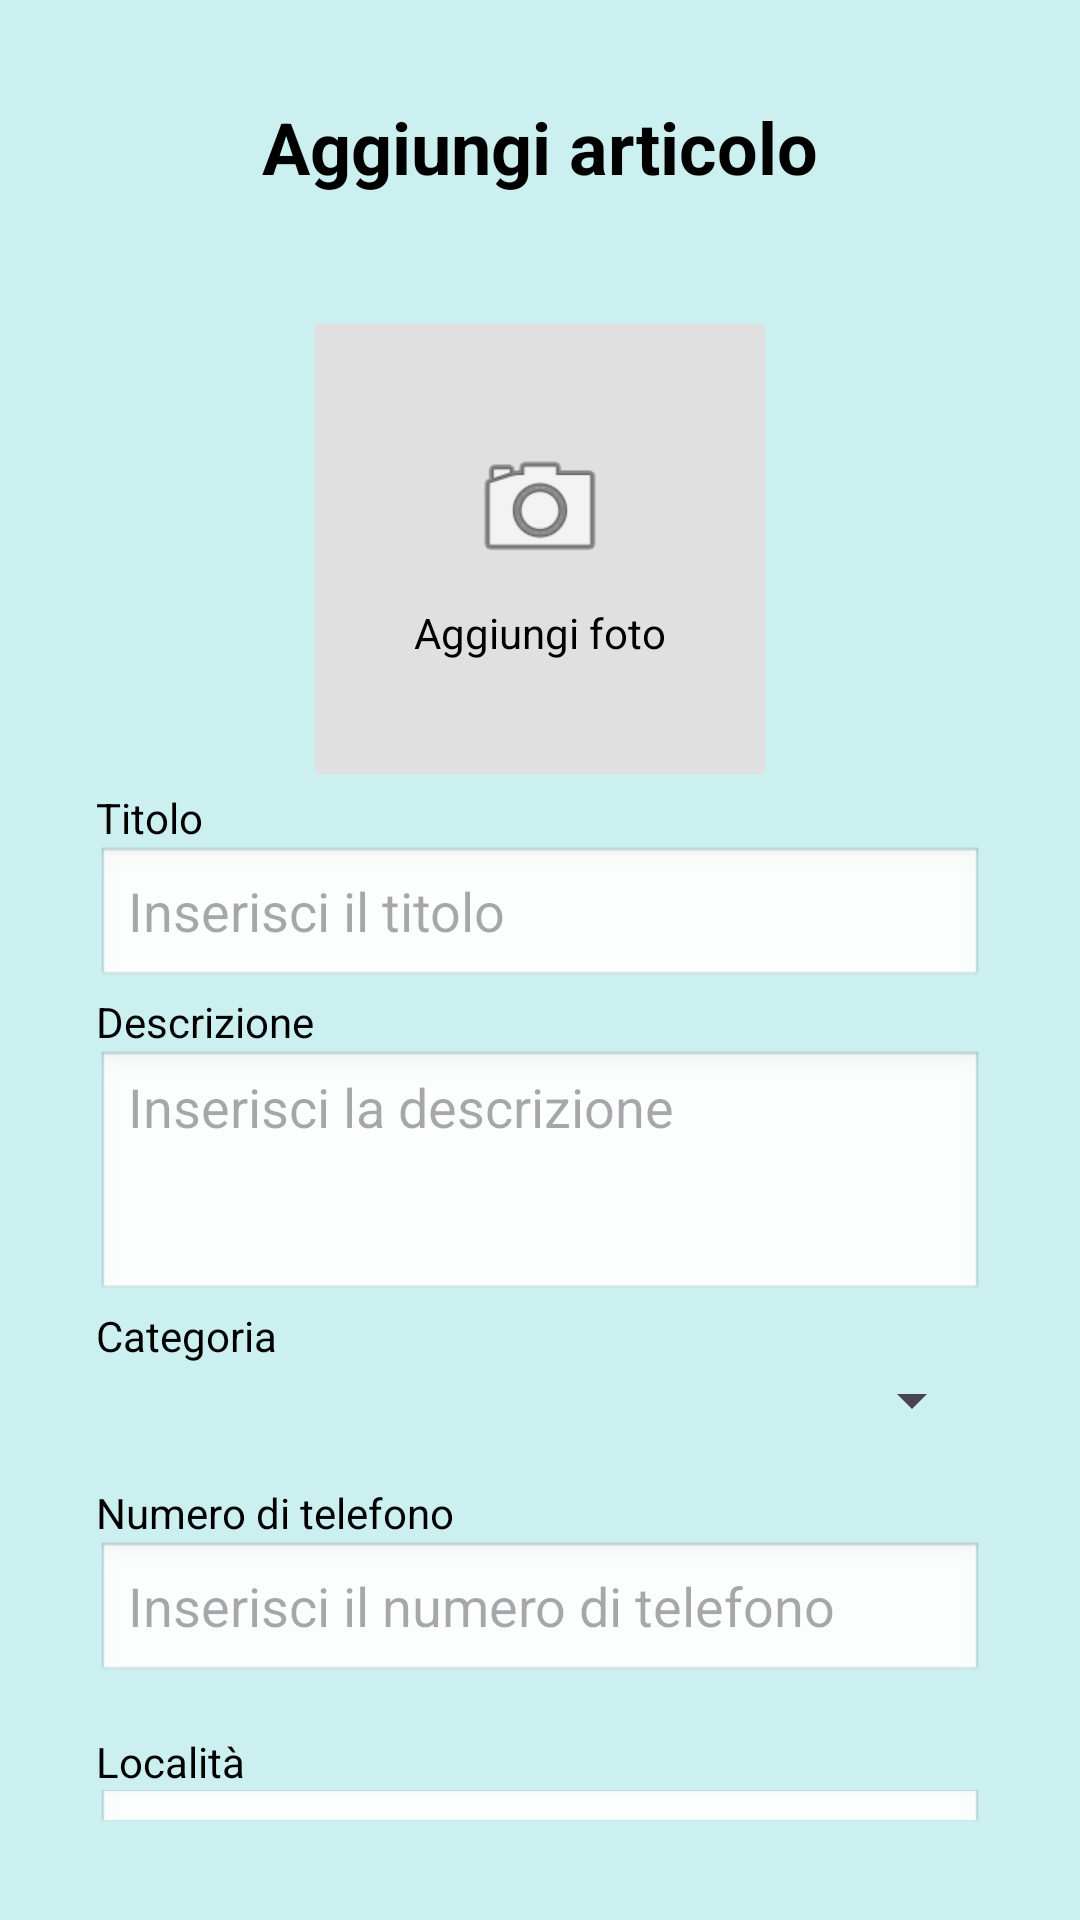

The Android layout XML behind this screen, and the referenced resources:
<!-- AndroidManifest.xml: application theme Theme.GiVeU -->
<!-- res/layout/aggiungi_articolo.xml -->
<LinearLayout xmlns:android="http://schemas.android.com/apk/res/android"
    android:layout_width="match_parent"
    android:layout_height="match_parent"
    android:background="#CCEFF0"
    android:orientation="vertical"
    android:padding="16dp">

    
    <RelativeLayout
        android:layout_width="match_parent"
        android:layout_height="wrap_content"
        android:paddingBottom="16dp">

        <ImageButton
            android:id="@+id/backButton"
            android:layout_width="50dp"
            android:layout_height="50dp"
            android:layout_alignParentStart="true"
            android:background="@null"
            android:tint="@android:color/black"
            android:src="@drawable/arrow_back"
            android:contentDescription="@string/back" />

        <TextView
            android:id="@+id/addItemTitle"
            android:layout_width="wrap_content"
            android:layout_height="wrap_content"
            android:layout_centerInParent="true"
            android:text="@string/add_item"
            android:textSize="24sp"
            android:textStyle="bold"
            android:textColor="#000000" />
    </RelativeLayout>

    
    <LinearLayout
        android:layout_width="match_parent"
        android:layout_height="0dp"
        android:layout_weight="1"
        android:orientation="vertical"
        android:background="@drawable/rounded_box"
        android:padding="16dp">

        
        <LinearLayout
            android:layout_width="150dp"
            android:layout_height="150dp"
            android:layout_gravity="center"
            android:orientation="vertical"
            android:layout_marginTop="10dp"
            android:background="#E0E0E0"
            android:gravity="center">

            <ImageView
                android:id="@+id/cameraIcon"
                android:layout_width="48dp"
                android:layout_height="48dp"
                android:src="@android:drawable/ic_menu_camera"
                android:contentDescription="@string/add_photo"
                android:clickable="true"
                android:focusable="true"/>

            <TextView
                android:layout_width="wrap_content"
                android:layout_height="wrap_content"
                android:text="@string/add_photo"
                android:textColor="#000000"
                android:layout_marginTop="8dp" />
        </LinearLayout>

        
        <TextView
            android:layout_width="wrap_content"
            android:layout_height="wrap_content"
            android:text="@string/title"
            android:textColor="#000000"
            android:layout_marginTop="5dp" />

        <EditText
            android:id="@+id/titleInput"
            android:layout_width="match_parent"
            android:layout_height="wrap_content"
            android:hint="@string/enter_title"
            android:background="@android:drawable/edit_text" />

        
        <TextView
            android:layout_width="wrap_content"
            android:layout_height="wrap_content"
            android:text="@string/description"
            android:textColor="#000000"
            android:layout_marginTop="1dp" />

        <EditText
            android:id="@+id/descriptionInput"
            android:layout_width="match_parent"
            android:layout_height="wrap_content"
            android:minLines="3"
            android:hint="@string/enter_description"
            android:gravity="top"
            android:background="@android:drawable/edit_text" />

        
        <TextView
            android:layout_width="wrap_content"
            android:layout_height="wrap_content"
            android:text="@string/category"
            android:textColor="#000000"
            android:layout_marginTop="1dp" />

        <Spinner
            android:id="@+id/categorySpinner"
            android:layout_width="match_parent"
            android:layout_height="wrap_content" />
        
        <TextView
            android:layout_width="wrap_content"
            android:layout_height="wrap_content"
            android:text="@string/phone_number"
            android:textColor="#000000"
            android:layout_marginTop="16dp" />

        <EditText
            android:id="@+id/phoneInput"
            android:layout_width="match_parent"
            android:layout_height="wrap_content"
            android:hint="@string/enter_phone"
            android:inputType="phone"
            android:background="@android:drawable/edit_text" />

        <TextView
            android:layout_width="wrap_content"
            android:layout_height="wrap_content"
            android:text="@string/location"
            android:textColor="#000000"
            android:layout_marginTop="16dp" />

        <EditText
            android:id="@+id/locationInput"
            android:layout_width="match_parent"
            android:layout_height="wrap_content"
            android:hint="@string/enter_location"
            android:background="@android:drawable/edit_text" />


        
        <Button
            android:id="@+id/saveButton"
            android:layout_width="match_parent"
            android:layout_height="wrap_content"
            android:text="@string/save"
            android:textColor="#000000"
            android:backgroundTint="#CCEFF0"
            android:layout_marginTop="5dp" />
    </LinearLayout>

</LinearLayout>
<!-- resources referenced by this layout -->
<resources>
  <string name="add_item">Aggiungi articolo</string>
  <string name="add_photo">Aggiungi foto</string>
  <string name="back">Indietro</string>
  <string name="category">Categoria</string>
  <string name="description">Descrizione</string>
  <string name="enter_description">Inserisci la descrizione</string>
  <string name="enter_location">Inserisci la località</string>
  <string name="enter_phone">Inserisci il numero di telefono</string>
  <string name="enter_title">Inserisci il titolo</string>
  <string name="location">Località</string>
  <string name="phone_number">Numero di telefono</string>
  <string name="save">Salva</string>
  <string name="title">Titolo</string>
  <style name="Theme.GiVeU" parent="Base.Theme.GiVeU" />
  <style name="Base.Theme.GiVeU" parent="Theme.Material3.DayNight.NoActionBar">
          
          
      </style>
</resources>
